Photos from the image-classification dataset "cropped_dataset" in the GitHub repository vkerem0/visionfortress. Its 9 classes are: demoman, engineer, heavy, medic, pyro, scout, sniper, soldier, spy.

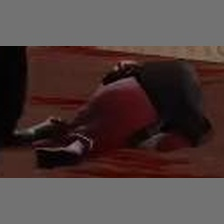
Label: demoman

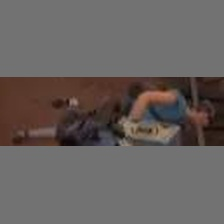
Label: scout

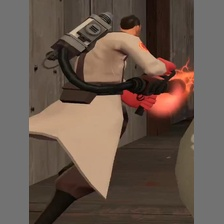
Label: medic

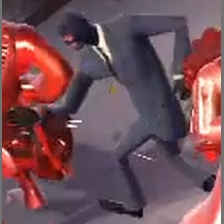
Label: spy

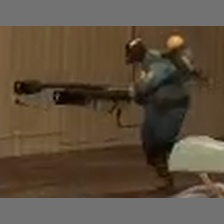
Label: pyro

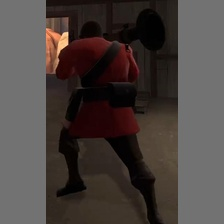
Label: soldier
